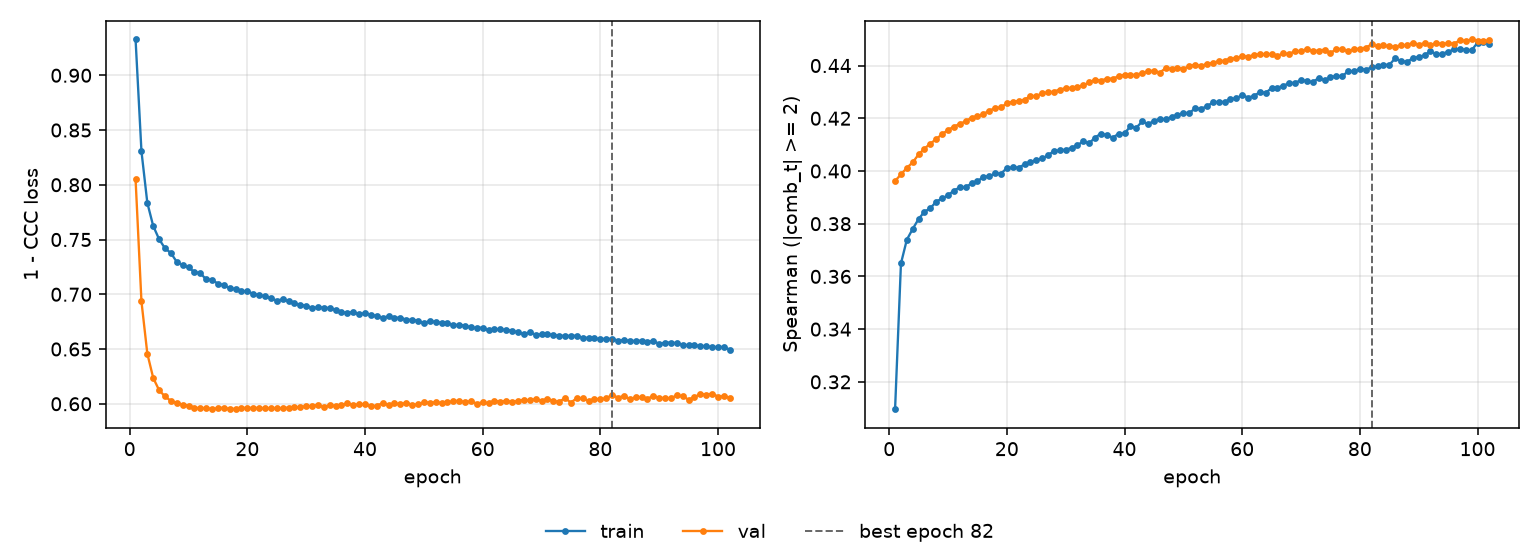

Values plotted in this chart, from the file beside it:
epoch, tr_loss, vl_loss, tr_sp, vl_sp, is_best
1, 0.9327, 0.805, 0.3096, 0.3962, False
2, 0.8305, 0.6934, 0.3649, 0.3987, False
3, 0.7834, 0.6457, 0.3739, 0.4012, False
4, 0.7623, 0.6236, 0.378, 0.4033, False
5, 0.7503, 0.6124, 0.3818, 0.4063, False
6, 0.742, 0.6067, 0.3845, 0.4085, False
7, 0.7377, 0.6026, 0.3859, 0.4104, False
8, 0.7296, 0.6008, 0.3884, 0.4121, False
9, 0.7266, 0.5992, 0.3896, 0.414, False
10, 0.7245, 0.5983, 0.3908, 0.4155, False
11, 0.7203, 0.5965, 0.3926, 0.4169, False
12, 0.7194, 0.5958, 0.3938, 0.4178, False
13, 0.7135, 0.596, 0.3938, 0.4189, False
14, 0.7131, 0.5951, 0.3954, 0.4202, False
15, 0.7097, 0.5959, 0.396, 0.4207, False
16, 0.7082, 0.5964, 0.3979, 0.4215, False
17, 0.7055, 0.595, 0.398, 0.4229, False
18, 0.7048, 0.5955, 0.3991, 0.4238, False
19, 0.7028, 0.5965, 0.399, 0.4241, False
20, 0.7026, 0.5959, 0.4011, 0.4257, False
21, 0.7005, 0.5964, 0.4014, 0.4263, False
22, 0.6991, 0.5959, 0.4013, 0.4266, False
23, 0.6982, 0.5957, 0.4025, 0.4271, False
24, 0.6963, 0.5958, 0.4035, 0.4284, False
25, 0.6943, 0.5958, 0.4041, 0.4285, False
26, 0.6953, 0.5959, 0.4047, 0.4295, False
27, 0.6938, 0.5966, 0.406, 0.4298, False
28, 0.6917, 0.5971, 0.4076, 0.4301, False
29, 0.6902, 0.5967, 0.4078, 0.4309, False
30, 0.6897, 0.598, 0.4081, 0.4314, False
31, 0.6874, 0.5976, 0.4088, 0.4315, False
32, 0.6882, 0.5992, 0.4098, 0.4319, False
33, 0.6877, 0.5969, 0.4112, 0.4325, False
34, 0.6874, 0.5989, 0.4106, 0.4336, False
35, 0.6857, 0.5978, 0.4127, 0.4347, False
36, 0.6836, 0.5988, 0.4142, 0.4343, False
37, 0.6831, 0.6003, 0.4136, 0.435, False
38, 0.6838, 0.5989, 0.4127, 0.4351, False
39, 0.6816, 0.5993, 0.4141, 0.4359, False
40, 0.6829, 0.5998, 0.4143, 0.4365, False
41, 0.6811, 0.5975, 0.4169, 0.4363, False
42, 0.6803, 0.5983, 0.4164, 0.4366, False
43, 0.6785, 0.6006, 0.4188, 0.4371, False
44, 0.68, 0.5989, 0.4178, 0.4379, False
45, 0.6784, 0.6004, 0.419, 0.438, False
46, 0.6787, 0.5994, 0.4198, 0.4373, False
47, 0.6768, 0.6011, 0.4195, 0.439, False
48, 0.6767, 0.599, 0.4206, 0.4387, False
49, 0.6758, 0.5994, 0.4213, 0.4391, False
50, 0.6735, 0.6014, 0.422, 0.4388, False
51, 0.6757, 0.6011, 0.422, 0.4397, False
52, 0.6746, 0.6013, 0.4238, 0.4404, False
53, 0.674, 0.6007, 0.4236, 0.4397, False
54, 0.6739, 0.6012, 0.4246, 0.4407, False
55, 0.6715, 0.6025, 0.426, 0.441, False
56, 0.6724, 0.6026, 0.4263, 0.4417, False
57, 0.6711, 0.6015, 0.4261, 0.4418, False
58, 0.6698, 0.6024, 0.4273, 0.4427, False
59, 0.6691, 0.6002, 0.4276, 0.4428, False
60, 0.6696, 0.6013, 0.4289, 0.4436, False
... 42 more rows
